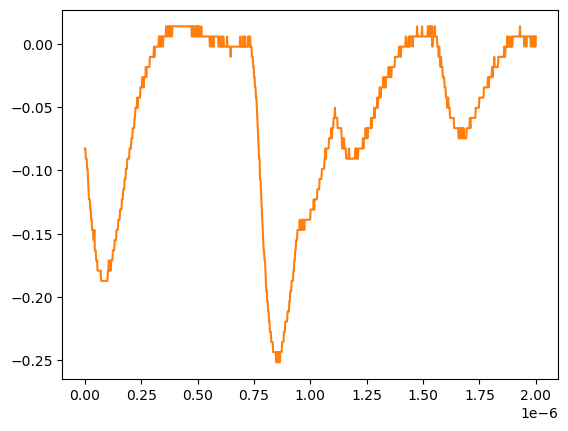

Source data for this figure (header and first rows):
# KEYSIGHT TECHNOLOGIES, MSO-X 3024T, MY58262555, 07.30.2019051434
# time, 1
# 2024-07-24 15:46:42.848018
0.000000000000000000e+00, -8.271359999999999824e-02
2.002002002002001797e-09, -8.271359999999999824e-02
4.004004004004003593e-09, -9.075379999999999558e-02
6.006006006006005804e-09, -9.075379999999999558e-02
8.008008008008007187e-09, -9.075379999999999558e-02
1.001001001001000857e-08, -9.879400000000000681e-02
1.201201201201201161e-08, -9.879400000000000681e-02
1.401401401401401299e-08, -1.068339999999999984e-01
1.601601601601601437e-08, -1.148740000000000039e-01
1.801801801801801741e-08, -1.229149999999999965e-01
2.002002002002001714e-08, -1.229149999999999965e-01
2.202202202202202018e-08, -1.229149999999999965e-01
2.402402402402402322e-08, -1.309549999999999881e-01
2.602602602602602294e-08, -1.309549999999999881e-01
2.802802802802802598e-08, -1.389950000000000074e-01
3.003003003003002571e-08, -1.389950000000000074e-01
3.203203203203202875e-08, -1.470349999999999990e-01
3.403403403403403179e-08, -1.470349999999999990e-01
3.603603603603603482e-08, -1.470349999999999990e-01
3.803803803803803124e-08, -1.550749999999999906e-01
4.004004004004003428e-08, -1.550749999999999906e-01
4.204204204204203732e-08, -1.470349999999999990e-01
4.404404404404404036e-08, -1.631160000000000110e-01
4.604604604604604339e-08, -1.631160000000000110e-01
4.804804804804804643e-08, -1.631160000000000110e-01
5.005005005005004285e-08, -1.711560000000000026e-01
5.205205205205204589e-08, -1.711560000000000026e-01
5.405405405405404893e-08, -1.711560000000000026e-01
5.605605605605605196e-08, -1.791959999999999942e-01
5.805805805805805500e-08, -1.791959999999999942e-01
6.006006006006005142e-08, -1.791959999999999942e-01
6.206206206206205446e-08, -1.791959999999999942e-01
6.406406406406405750e-08, -1.791959999999999942e-01
6.606606606606606053e-08, -1.791959999999999942e-01
6.806806806806806357e-08, -1.791959999999999942e-01
7.007007007007006661e-08, -1.791959999999999942e-01
7.207207207207206965e-08, -1.872360000000000135e-01
7.407407407407407268e-08, -1.872360000000000135e-01
7.607607607607606249e-08, -1.872360000000000135e-01
7.807807807807806552e-08, -1.872360000000000135e-01
8.008008008008006856e-08, -1.872360000000000135e-01
8.208208208208207160e-08, -1.872360000000000135e-01
8.408408408408407464e-08, -1.872360000000000135e-01
8.608608608608607767e-08, -1.872360000000000135e-01
8.808808808808808071e-08, -1.872360000000000135e-01
9.009009009009008375e-08, -1.872360000000000135e-01
9.209209209209208679e-08, -1.872360000000000135e-01
9.409409409409408982e-08, -1.872360000000000135e-01
9.609609609609609286e-08, -1.872360000000000135e-01
9.809809809809808266e-08, -1.872360000000000135e-01
1.001001001001000857e-07, -1.872360000000000135e-01
1.021021021021020887e-07, -1.791959999999999942e-01
1.041041041041040918e-07, -1.791959999999999942e-01
1.061061061061060948e-07, -1.711560000000000026e-01
1.081081081081080979e-07, -1.791959999999999942e-01
1.101101101101101009e-07, -1.791959999999999942e-01
1.121121121121121039e-07, -1.711560000000000026e-01
1.141141141141141070e-07, -1.791959999999999942e-01
... 942 more rows
